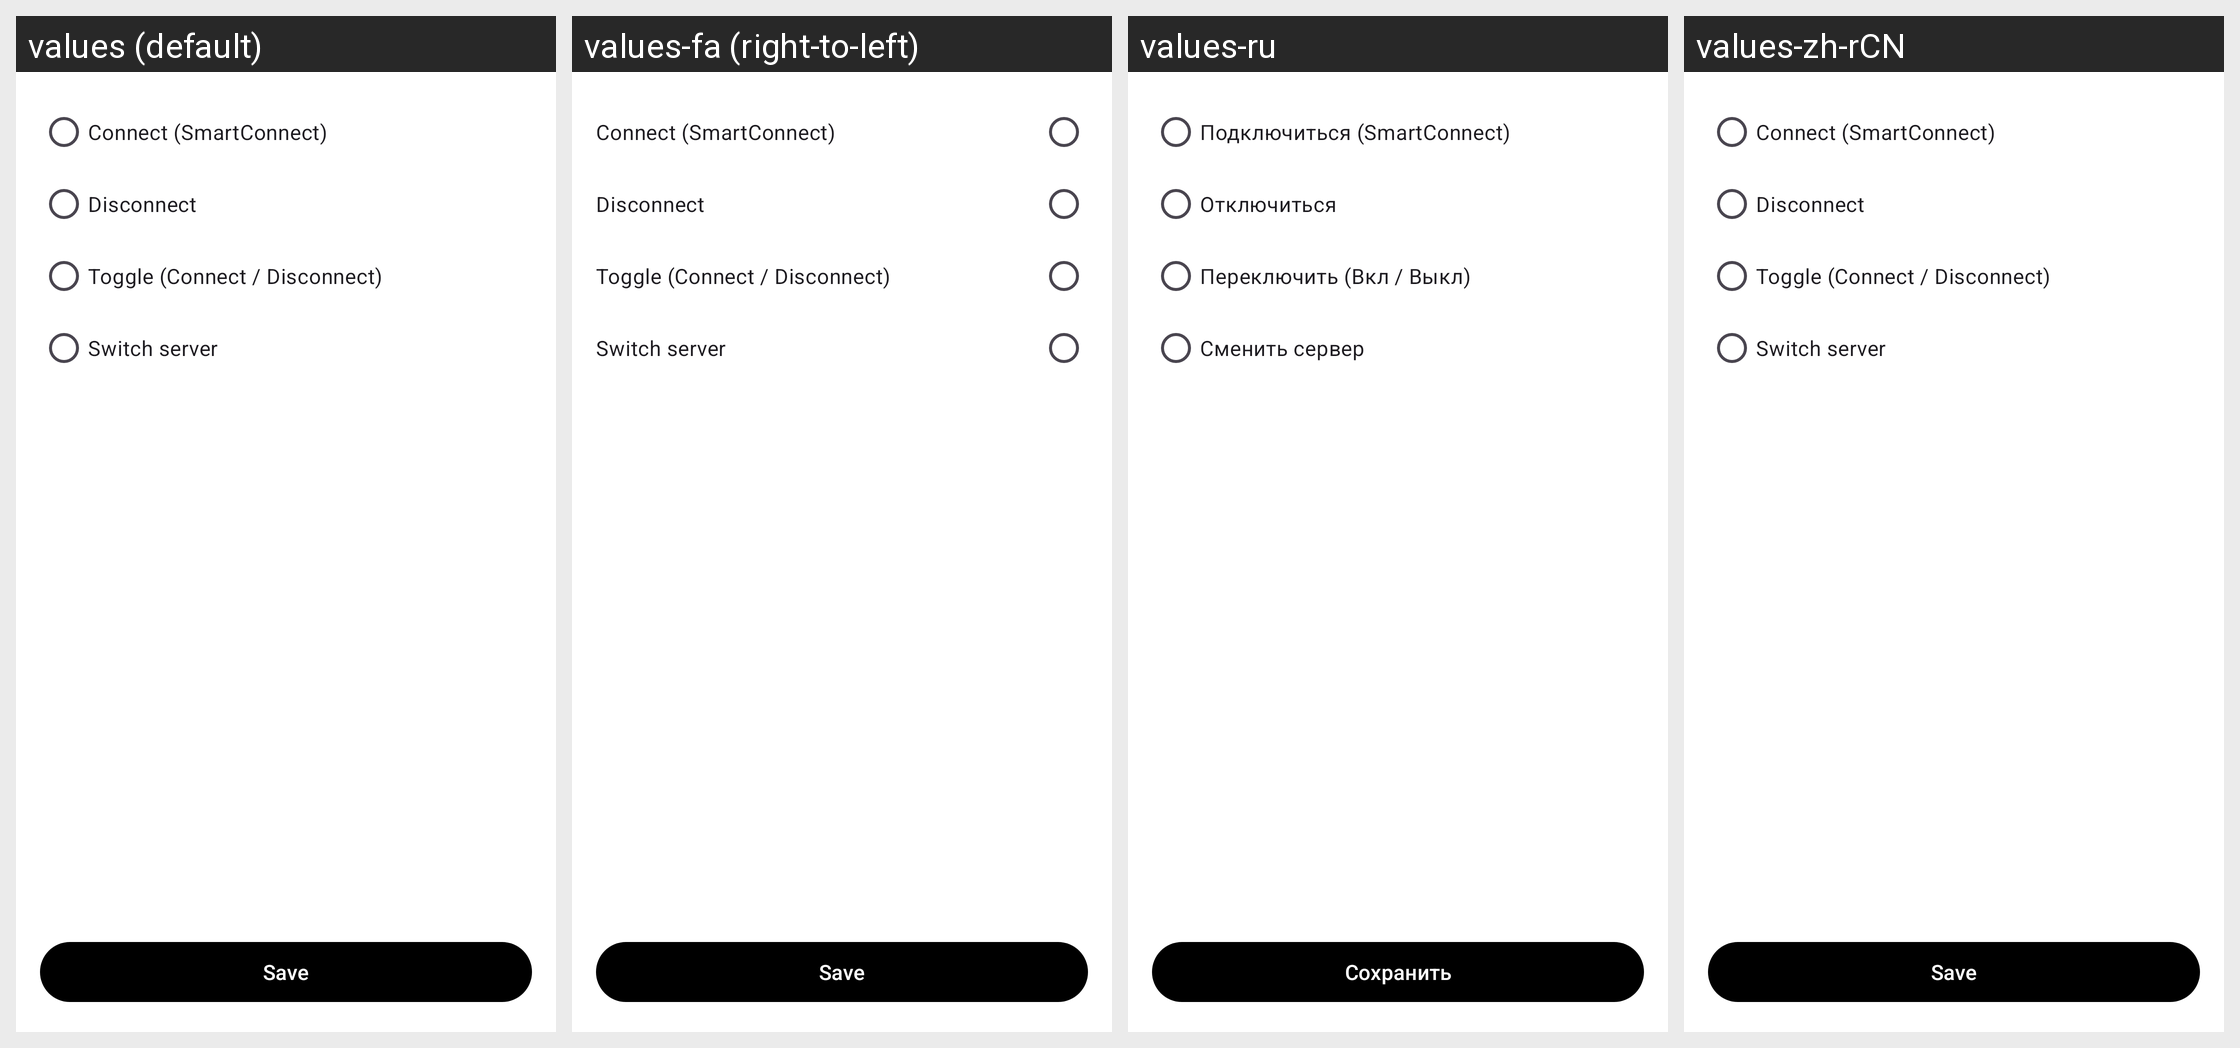

Strings drawn on this Android screen and how each of the app's shown locales translates them:
Android screen res/layout/activity_tasker.xml rendered under 4 locales, left to right: values (default), values-fa (right-to-left), values-ru, values-zh-rCN. Device: Nexus 5 (rendered at 1080×1920; each locale shown at half size, 540×960, under a caption strip naming it); theme AppThemeDayNight.NoActionBar.
Other locales in the repository, not shown: values-ar, values-bn, values-bqi-rIR, values-vi, values-zh-rTW.
Strings drawn on this screen, with the default value and each locale's value (text and hints the layout hard-codes, and strings that could not be matched under every locale, appear in the picture but are not listed):

tasker_action_connect
  values: Connect (SmartConnect)
  values-fa: Connect (SmartConnect)  [not translated; the default value is used]
  values-ru: Подключиться (SmartConnect)
  values-zh-rCN: Connect (SmartConnect)  [not translated; the default value is used]

tasker_action_disconnect
  values: Disconnect
  values-fa: Disconnect  [not translated; the default value is used]
  values-ru: Отключиться
  values-zh-rCN: Disconnect  [not translated; the default value is used]

tasker_action_toggle
  values: Toggle (Connect / Disconnect)
  values-fa: Toggle (Connect / Disconnect)  [not translated; the default value is used]
  values-ru: Переключить (Вкл / Выкл)
  values-zh-rCN: Toggle (Connect / Disconnect)  [not translated; the default value is used]

tasker_action_switch
  values: Switch server
  values-fa: Switch server  [not translated; the default value is used]
  values-ru: Сменить сервер
  values-zh-rCN: Switch server  [not translated; the default value is used]

tasker_btn_save
  values: Save
  values-fa: Save  [not translated; the default value is used]
  values-ru: Сохранить
  values-zh-rCN: Save  [not translated; the default value is used]
